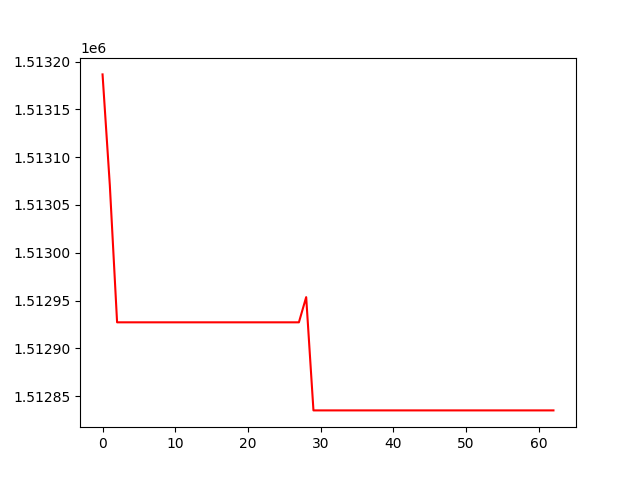

Values plotted in this chart, from the file beside it:
, 0
0, 1513187
1, 1513071
2, 1512927
3, 1512927
4, 1512927
5, 1512927
6, 1512927
7, 1512927
8, 1512927
9, 1512927
10, 1512927
11, 1512927
12, 1512927
13, 1512927
14, 1512927
15, 1512927
16, 1512927
17, 1512927
18, 1512927
19, 1512927
20, 1512927
21, 1512927
22, 1512927
23, 1512927
24, 1512927
25, 1512927
26, 1512927
27, 1512927
28, 1512954
29, 1512835
30, 1512835
31, 1512835
32, 1512835
33, 1512835
34, 1512835
35, 1512835
36, 1512835
37, 1512835
38, 1512835
39, 1512835
40, 1512835
41, 1512835
42, 1512835
43, 1512835
44, 1512835
45, 1512835
46, 1512835
47, 1512835
48, 1512835
49, 1512835
50, 1512835
51, 1512835
52, 1512835
53, 1512835
54, 1512835
55, 1512835
56, 1512835
57, 1512835
58, 1512835
59, 1512835
... 3 more rows
